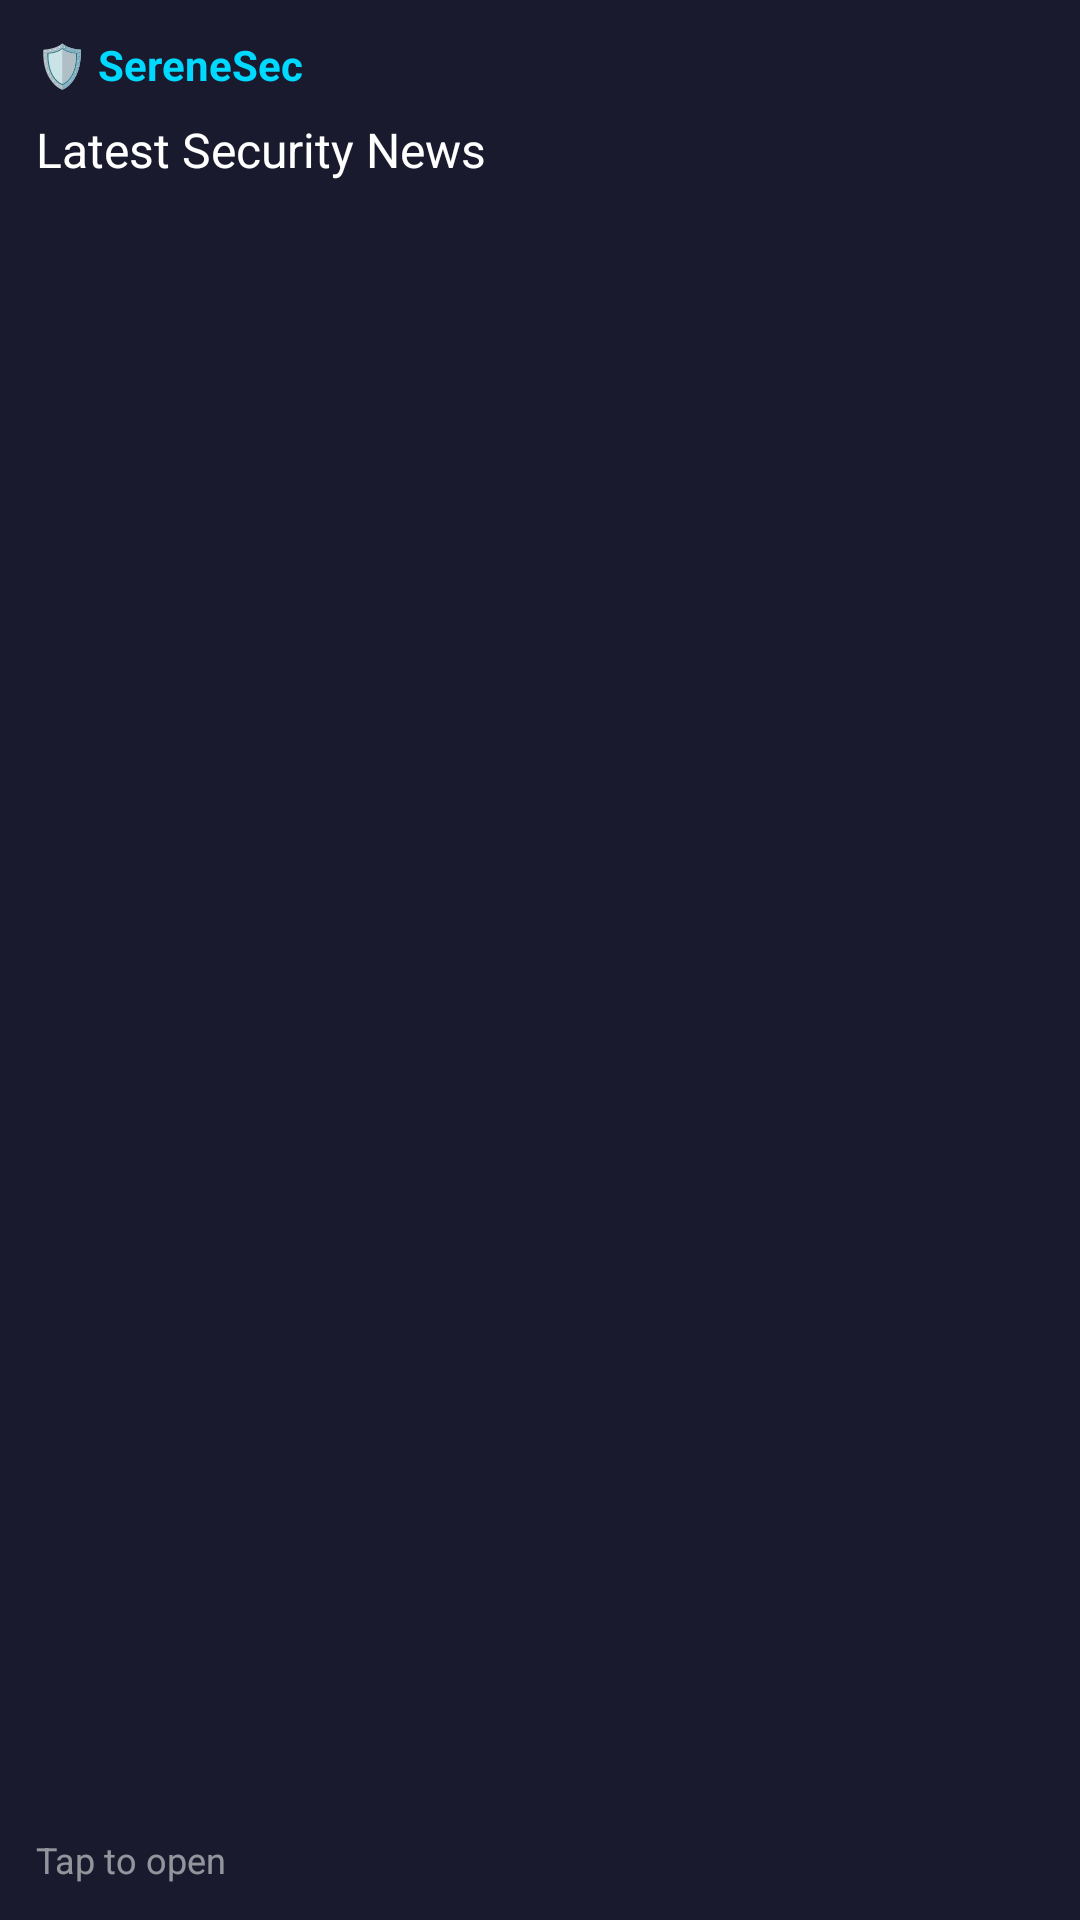

Reconstruct the res/layout file that produces this screen, plus the resources it refers to.
<!-- AndroidManifest.xml: application theme Theme.SereneSec -->
<!-- res/layout/widget_preview.xml -->
<?xml version="1.0" encoding="utf-8"?>
<LinearLayout xmlns:android="http://schemas.android.com/apk/res/android"
    android:layout_width="match_parent"
    android:layout_height="match_parent"
    android:background="#1A1A2E"
    android:orientation="vertical"
    android:padding="12dp">

    <TextView
        android:layout_width="wrap_content"
        android:layout_height="wrap_content"
        android:text="🛡️ SereneSec"
        android:textColor="#00D9FF"
        android:textSize="14sp"
        android:textStyle="bold" />

    <TextView
        android:layout_width="match_parent"
        android:layout_height="0dp"
        android:layout_marginTop="8dp"
        android:layout_weight="1"
        android:text="Latest Security News"
        android:textColor="#FFFFFF"
        android:textSize="16sp" />

    <TextView
        android:layout_width="wrap_content"
        android:layout_height="wrap_content"
        android:text="Tap to open"
        android:textColor="#88FFFFFF"
        android:textSize="12sp" />
</LinearLayout>
<!-- resources referenced by this layout -->
<resources>
  <style name="Theme.SereneSec" parent="android:Theme.Material.Light.NoActionBar">
          <item name="android:statusBarColor">@android:color/transparent</item>
          <item name="android:navigationBarColor">@android:color/transparent</item>
          <item name="android:windowLightStatusBar">false</item>
      </style>
</resources>
